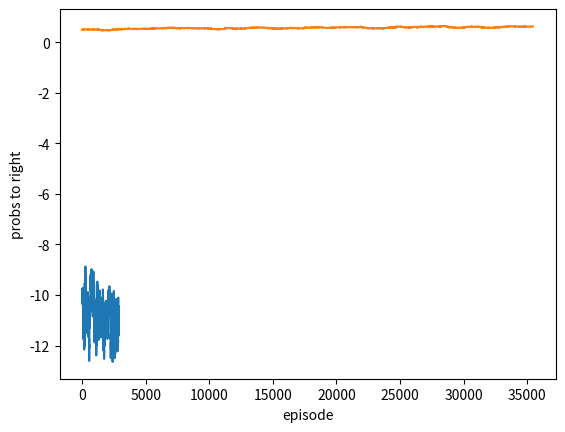

Write Python code to recreate this figure.
"""
This is an relization of example 13.1 on 'Rainforcement Learning: An Introduction'
by Sutton and Barto(v2018), a 3 grid corridor. In state 0 and 1, action 0 leads
to left(if in state 0 then no change happens) and action 1 leads to right, 
while in state 2, the result of the two actions are reversed. All 3 states are 
indistinguishable to the agent(same observation). The optimal result is stocastic,
probability of 0.59 turn right(action 1) and reward is about 11(on average).

[redacted]
"""

import numpy as np
import matplotlib.pyplot as plt

class short_corridor:       
    def reset(self):
       self.state = 0
       return self.state
    
    def step(self, action):      
        if self.state == 0:
            if action == 1: state = 1 # action 1 leads to right
            else:           state = 0               
        elif self.state == 1:
            if action == 0: state = 2
            else:           state = 0 # action 1 leads to left               
        elif self.state == 2:
            if action == 1: return None, 0, True
            else:           state = 1               
        self.state = state                
        return self.state, -1, False
        
class Agent:
    
    def __init__(self):
        self.alpha = 2 ** -12
        self.theta = np.zeros(2)
        self.feature = np.array([[0.0, 1.0],
                                 [1.0, 0.0]])
        self.probs = []
        self.clear_memory()
        
    def clear_memory(self):
        self.actions = []
        self.observs = []
        self.rewards = []
             
    def choose_action(self, observ):
        h = np.dot(self.theta, self.feature)
        probs = np.exp(h) / np.sum(np.exp(h))
        if np.random.rand() <= probs[0]:
            return 0
        else:
            return 1
    
    def store(self, observ, action, reward):
        self.observs.append(observ)
        self.actions.append(action)
        self.rewards.append(reward)
        
    def learn(self):
        G = np.sum(self.rewards)
        episode = len(self.rewards)
        for t in range(episode):
            action = self.actions[t]
            h = np.dot(self.theta, self.feature)
            probs = np.exp(h) / np.sum(np.exp(h))
            self.probs.append(probs[1]) # record the policy(prob to choose action 1)
            dlnp = self.feature[:,action] - np.dot(probs, self.feature.T)
            self.theta += self.alpha * G * dlnp
            G -= self.rewards[t]
        self.clear_memory()


env = short_corridor()
agent = Agent()
rewards_trend = []
moving_average = []

for episode in range(3000):
    observ = env.reset()
    episode_rewards = 0
    while True:
        action = agent.choose_action(observ)
        observ_, reward, done = env.step(action)
        agent.store(observ, action, reward)
        episode_rewards += reward
        if done:
            break
        observ = observ_
    print('episode:', episode, 'reward:', episode_rewards)
    rewards_trend.append(episode_rewards)
    if episode > 100:
        moving_average.append(np.sum(rewards_trend[-100:]) / 100)
    agent.learn()
    
plt.plot(np.arange(len(moving_average)), moving_average)
plt.ylabel('Rewards')
plt.xlabel('episode')
plt.show()

plt.plot(np.arange(len(agent.probs)), agent.probs)
plt.ylabel('probs to right')
plt.xlabel('episode')
plt.show()